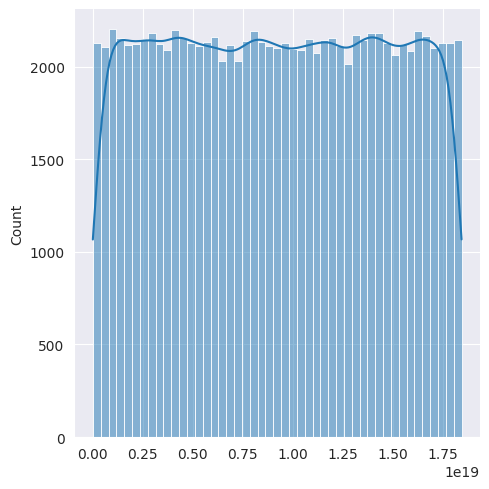
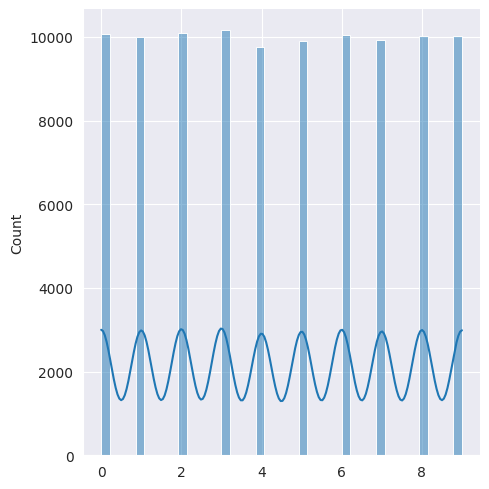

The script that saved these images, in order:
import itertools as it

import seaborn as sns
import matplotlib.pyplot as plt


def first_task():
    def create_random(a,x0,c,m):
        assert m  >= 2
        assert a  >= 0 and a  < m
        assert c  >= 0 and c  < m
        assert x0 >= 0 and x0 < m
        x_next = x0
        def rand_generator():
            nonlocal x_next
            while True:
                x_next = (a*x_next + c) % m
                yield x_next
        return rand_generator()

    def calculate_period_and_show(seq):
        period = len(list(it.takewhile(lambda e: e != seq[0],
                                       seq[1:]))) + 1
        print(seq[:20])
        print('Период генератора равен ', period)
        sns.set_style('darkgrid')
        sns.displot(seq, kde=True)
        plt.show()

    # Хорошие значения
    rand_generator = create_random(a=6364136223846793005,
                                   x0=990,
                                   c=1442695040888963407,
                                   m=2**64)
    #rand_generator = create_random(a=10,
    #                               x0=90,
    #                               c=10,
    #                               m=111)
    random_seq = list(it.islice(rand_generator, 100000))
    random_sub_seq = [e % 10 for e in random_seq]
    calculate_period_and_show(random_seq)
    calculate_period_and_show(random_sub_seq)



first_task()
